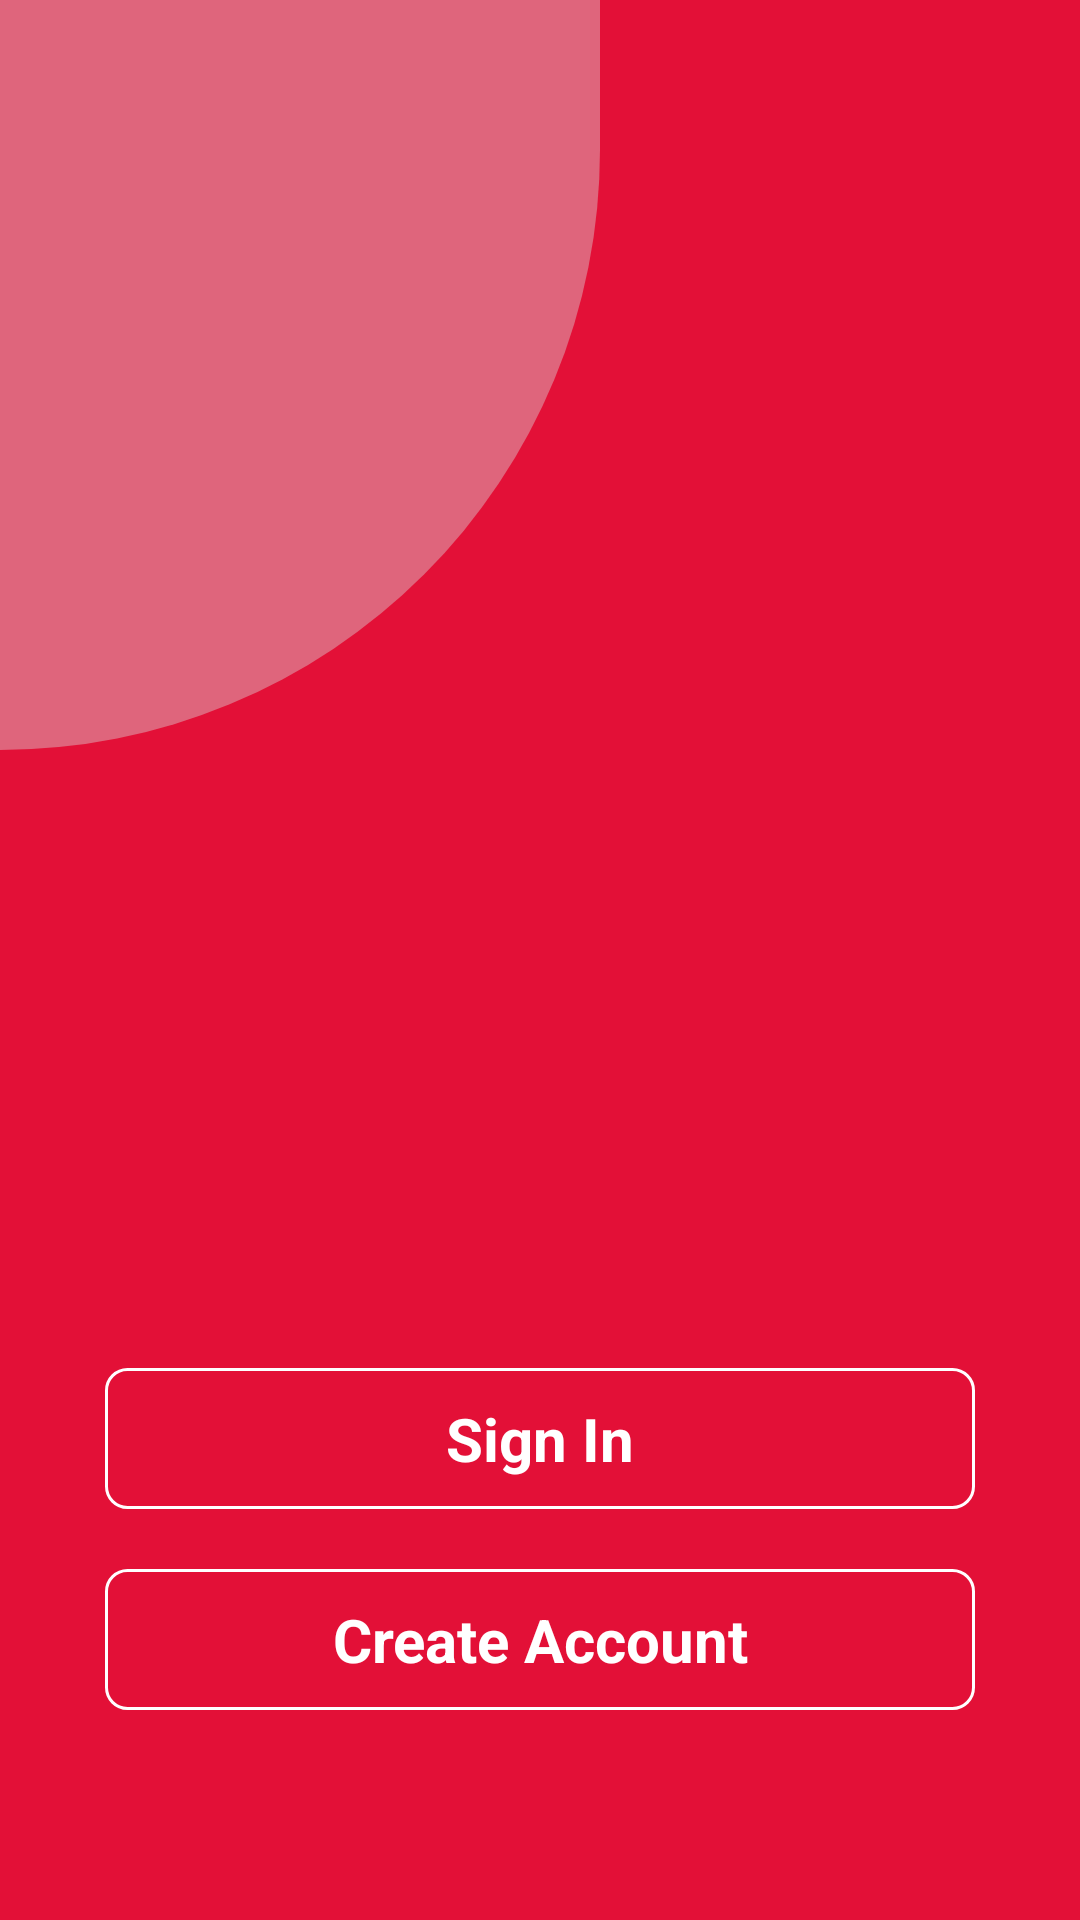

This screen was rendered from an Android layout file. Write that file and the resources it references.
<!-- AndroidManifest.xml: application theme Theme.BloodBank -->
<!-- res/layout/activity_start.xml -->
<?xml version="1.0" encoding="utf-8"?>
<RelativeLayout xmlns:android="http://schemas.android.com/apk/res/android"
    xmlns:app="http://schemas.android.com/apk/res-auto"
    xmlns:tools="http://schemas.android.com/tools"
    android:layout_width="match_parent"
    android:background="#E31037"
    android:layout_height="match_parent"
    tools:context=".StartActivity">

    <RelativeLayout
        android:id="@+id/bck_ground_screen"
        android:layout_width="200dp"
        android:layout_height="250dp"
        android:background="@drawable/bck_ground1" />

    <ImageView
        android:layout_width="150dp"
        android:layout_height="150dp"
        android:layout_below="@+id/bck_ground_screen"
        android:layout_centerHorizontal="true"
        android:src="@drawable/blood_donation"/>

    <LinearLayout
        android:layout_width="match_parent"
        android:layout_height="wrap_content"
        android:layout_alignParentBottom="true"
        android:layout_centerHorizontal="true"
        android:layout_marginStart="70dp"
        android:layout_marginBottom="70dp"
        android:orientation="vertical">

        <TextView
            android:id="@+id/sign_button"
            android:layout_width="match_parent"
            android:layout_height="wrap_content"
            android:layout_marginBottom="20dp"
            android:background="@drawable/editext_white_shpe"
            android:paddingTop="10dp"
            android:paddingBottom="10dp"
            android:text="@string/sign_in"
            android:textAlignment="center"
            android:textColor="@color/white"
            android:textSize="20sp"
            android:textStyle="bold" />

        <TextView
            android:id="@+id/create_account_button"
            android:layout_width="match_parent"
            android:layout_height="wrap_content"
            android:background="@drawable/editext_white_shpe"
            android:paddingTop="10dp"
            android:paddingBottom="10dp"
            android:text="@string/create_account"
            android:textAlignment="center"
            android:textColor="@color/white"
            android:textSize="20sp"
            android:textStyle="bold" />


    </LinearLayout>
</RelativeLayout>
<!-- resources referenced by this layout -->
<resources>
  <color name="white">#FFFFFFFF</color>
  <!-- drawable bck_ground1 (drawable) -->
  <?xml version="1.0" encoding="utf-8"?>
  <shape xmlns:android="http://schemas.android.com/apk/res/android">
      <corners android:bottomRightRadius="999dp"/>
      <solid android:color="#6CDADADA"/>
  </shape>
  <!-- drawable editext_white_shpe (drawable) -->
  <?xml version="1.0" encoding="utf-8"?>
  <shape android:shape="rectangle" xmlns:android="http://schemas.android.com/apk/res/android">
      <corners android:radius="7dp"/>
      <stroke android:color="@color/white"
          android:width="1dp"/>
  </shape>
  <string name="create_account">Create Account</string>
  <string name="sign_in">Sign In</string>
  <style name="Theme.BloodBank" parent="Theme.MaterialComponents.DayNight.NoActionBar">
          
          <item name="colorPrimary">#E31037</item>
          <item name="colorPrimaryVariant">#E31037</item>
          <item name="colorOnPrimary">@color/white</item>
          
          <item name="colorSecondary">@color/teal_200</item>
          <item name="colorSecondaryVariant">@color/teal_700</item>
          <item name="colorOnSecondary">@color/black</item>
          
          <item name="android:statusBarColor" tools:targetApi="l">?attr/colorPrimaryVariant</item>
          
      </style>
  <color name="teal_200">#FF03DAC5</color>
  <color name="teal_700">#FF018786</color>
  <color name="black">#FF000000</color>
</resources>
